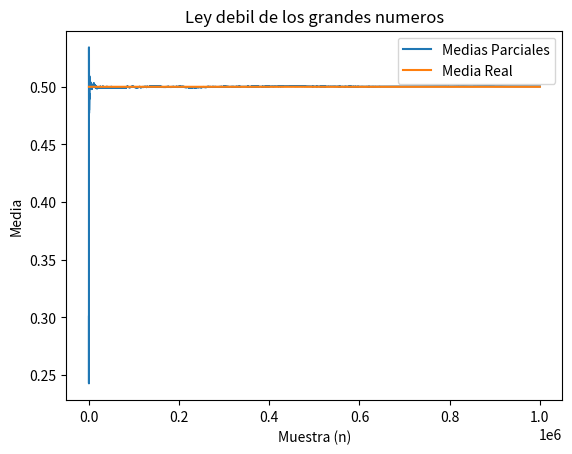

Generate this figure with matplotlib:
# [redacted]
# [redacted]
from scipy.stats import uniform
import matplotlib.pyplot as plt
import numpy as np
# Generate an array of 1*10^6 random variates from the uniform distribution [0, 1]
y = uniform.rvs(loc=0, scale=1  , size=1000000)
# Calculate the partial arithmetic mean of each one of the values, it means it will do an acumulative sum. Acumulative sum of probability divided by a million to get the partial.
y = np.cumsum(y)/np.arange(1, 1000000 + 1)
# Graph Partial Mean
plt.plot(np.arange(1, 1000000 + 1), y, label = "Medias Parciales" )
# Graph Real mean
plt.plot(np.arange(1, 1000000 + 1), np.full(1000000,0.5), label ="Media Real")
plt.xlabel("Muestra (n)")
plt.ylabel("Media")
plt.title("Ley debil de los grandes numeros")
plt.legend()
plt.show()
